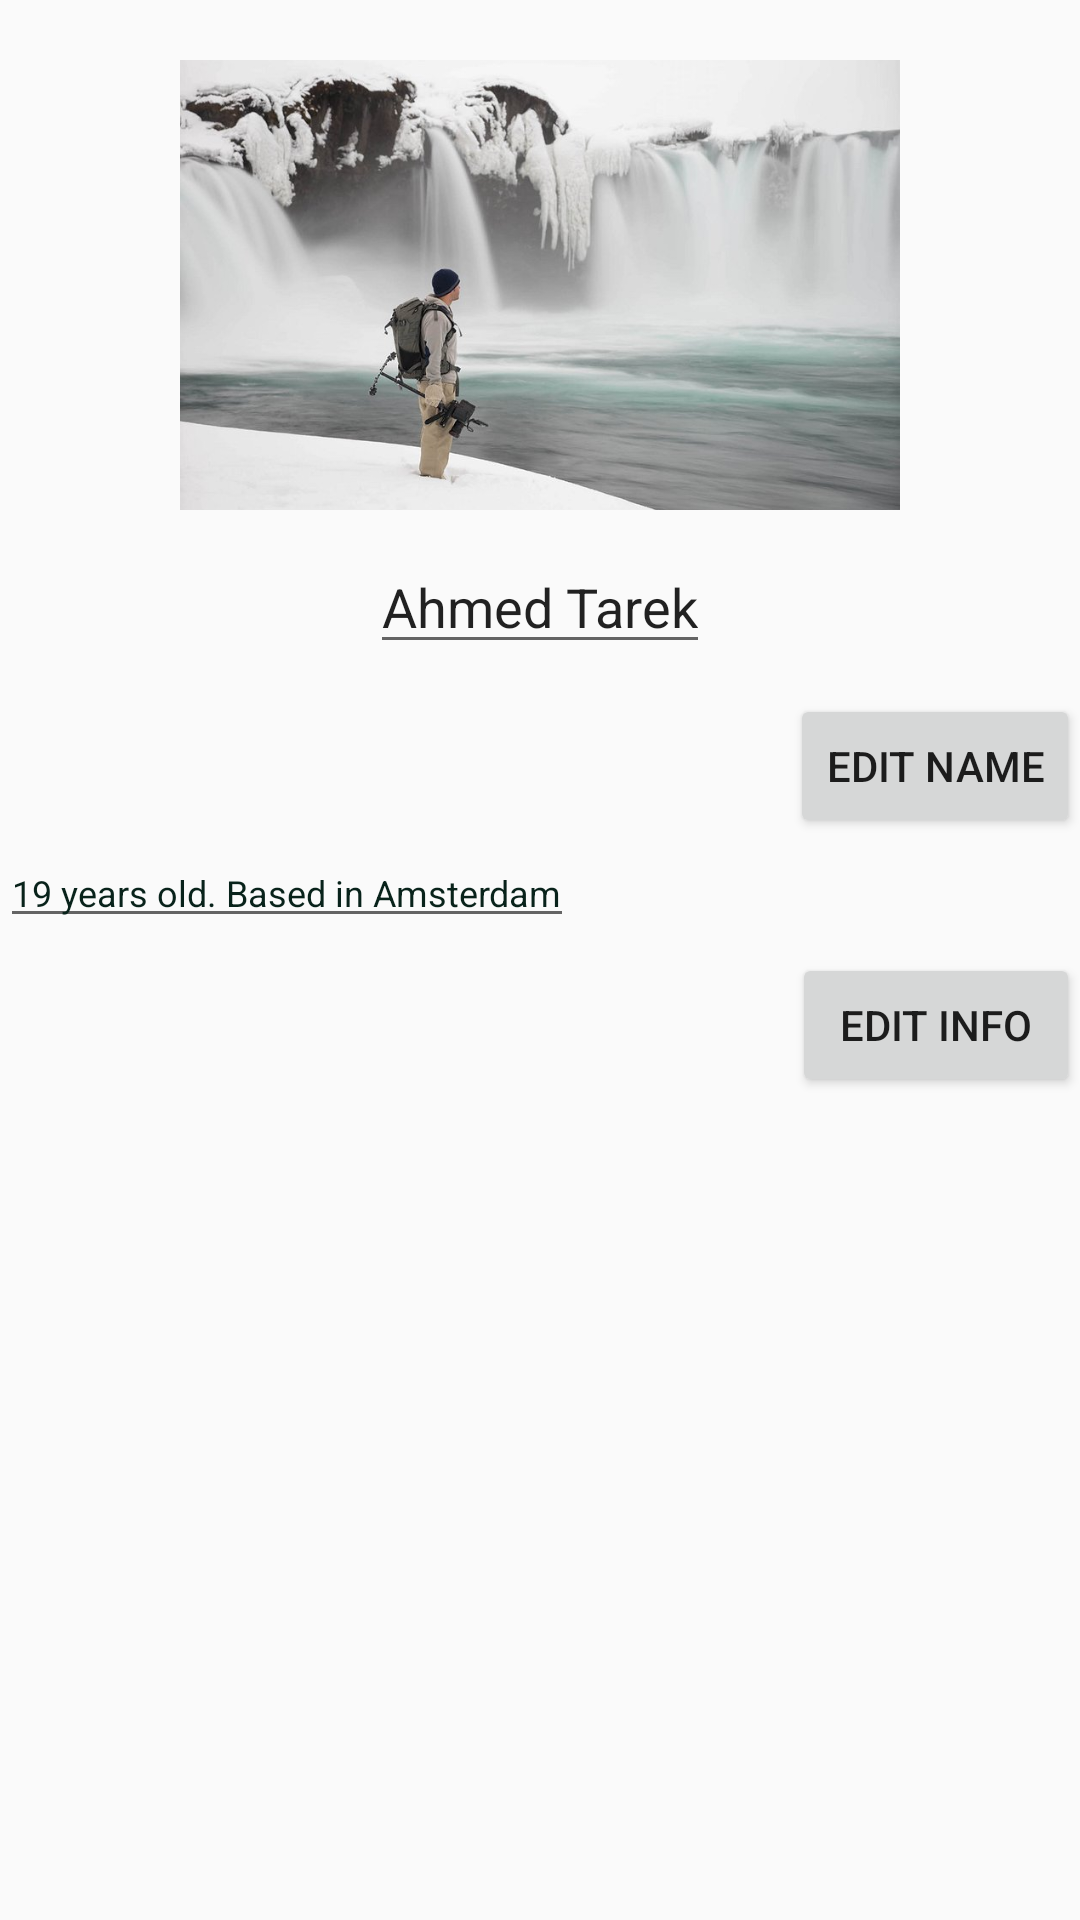

Reconstruct the res/layout file that produces this screen, plus the resources it refers to.
<!-- AndroidManifest.xml: application theme AppTheme.NoActionBar -->
<!-- res/layout/activity_edit_profile.xml -->
<android.support.v4.widget.DrawerLayout
    xmlns:android="http://schemas.android.com/apk/res/android"
    xmlns:app="http://schemas.android.com/apk/res-auto"
    android:id="@+id/drawerLayout"
    android:layout_width="match_parent"
    android:layout_height="match_parent">

    
    <RelativeLayout
        android:id="@+id/mainContent"
        android:layout_width="match_parent"
        android:layout_height="match_parent" >



        <LinearLayout
            android:layout_width="match_parent"
            android:layout_height="match_parent"
            android:orientation="vertical">

            <ImageView
                android:id="@+id/profile_picture"
                android:layout_width="1500dp"
                android:layout_height="150dp"
                android:src="@drawable/profile"
                android:layout_gravity="center_horizontal"
                android:layout_marginTop="20dp"
                android:layout_marginBottom="10dp"
                />


            <EditText
                android:id="@+id/profile_name"
                android:layout_width="wrap_content"
                android:layout_height="wrap_content"
                android:layout_gravity="center_horizontal"
                android:text="Ahmed Tarek"
                android:textSize="18dp"
                android:layout_marginBottom="10dp"
                />

            <Button
                style="?android:attr/buttonStyleSmall"
                android:layout_width="wrap_content"
                android:layout_height="wrap_content"
                android:text="edit name"
                android:id="@+id/edit_name_button"
                android:layout_gravity="right" />

            <EditText
                android:id="@+id/profile_info"
                android:layout_width="wrap_content"
                android:layout_height="wrap_content"
                android:textSize="12dp"
                android:textColor="#FF08221A"
                android:text="19 years old. Based in Amsterdam"
                android:layout_marginBottom="5dp"/>

            <Button
                style="?android:attr/buttonStyleSmall"
                android:layout_width="96dp"
                android:layout_height="wrap_content"
                android:text="edit info"
                android:id="@+id/edit_info_button"
                android:layout_gravity="right" />



            <ImageView
                android:id="@+id/menu_button_image"
                android:layout_width="0dp"
                android:layout_height="match_parent"
                android:layout_alignParentBottom="true"
                android:layout_marginBottom="12dp"
                android:layout_marginLeft="12dp"
                android:src="@drawable/menu"/>

        </LinearLayout>

    </RelativeLayout>


    
    <RelativeLayout
        android:layout_width="200dp"
        android:layout_height="match_parent"
        android:id="@+id/drawerPane"
        android:layout_gravity="start"
        android:background="#1abc9c"
        android:padding="10dp">


        <LinearLayout
            android:orientation="vertical"
            android:layout_width="200dp"
            android:layout_height="match_parent"
            android:background="#1abc9c"
            android:padding="10dp">

            <ImageView
                android:layout_width="200dp"
                android:layout_height="60dp"
                android:src="@drawable/logo"
                android:layout_marginTop="45dp"
                android:layout_marginBottom="25dp"
                android:layout_gravity="center_horizontal"/>

            <TextView
                android:id="@+id/post_photo"
                android:layout_width="wrap_content"
                android:layout_height="wrap_content"
                android:text="Post A photo"
                android:textColor="#FFFFFF"
                android:textSize="26dp"
                android:layout_marginBottom="25dp"
                android:layout_gravity="center_horizontal"
                />

            <TextView
                android:id="@+id/Explore"
                android:layout_width="wrap_content"
                android:layout_height="wrap_content"
                android:text="Explore"
                android:textColor="#FFFFFF"
                android:textSize="26dp"
                android:layout_marginBottom="25dp"
                android:layout_gravity="center_horizontal"
                />

            <TextView
                android:id="@+id/profile_text"
                android:layout_width="wrap_content"
                android:layout_height="wrap_content"
                android:text="Profile"
                android:textColor="#FFFFFF"
                android:textSize="26dp"
                android:layout_marginBottom="25dp"
                android:layout_gravity="center_horizontal"
                />
            <TextView
                android:id="@+id/Friends"
                android:layout_width="wrap_content"
                android:layout_height="wrap_content"
                android:text="Friends"
                android:textColor="#FFFFFF"
                android:textSize="26dp"
                android:layout_marginBottom="25dp"
                android:layout_gravity="center_horizontal"
                />
            <TextView
                android:id="@+id/Settings"
                android:layout_width="wrap_content"
                android:layout_height="wrap_content"
                android:text="Settings"
                android:textColor="#FFFFFF"
                android:textSize="26dp"
                android:layout_marginBottom="25dp"
                android:layout_gravity="center_horizontal"
                />

        </LinearLayout>

    </RelativeLayout>




</android.support.v4.widget.DrawerLayout>
    
<!-- resources referenced by this layout -->
<resources>
  <!-- drawable logo: jpg bitmap (drawable, 8160 bytes) -->
  <!-- drawable menu: jpg bitmap (drawable, 3163 bytes) -->
  <!-- drawable profile: jpg bitmap (drawable, 52528 bytes) -->
  <style name="AppTheme.NoActionBar">
          <item name="windowActionBar">false</item>
          <item name="windowNoTitle">true</item>
      </style>
</resources>
